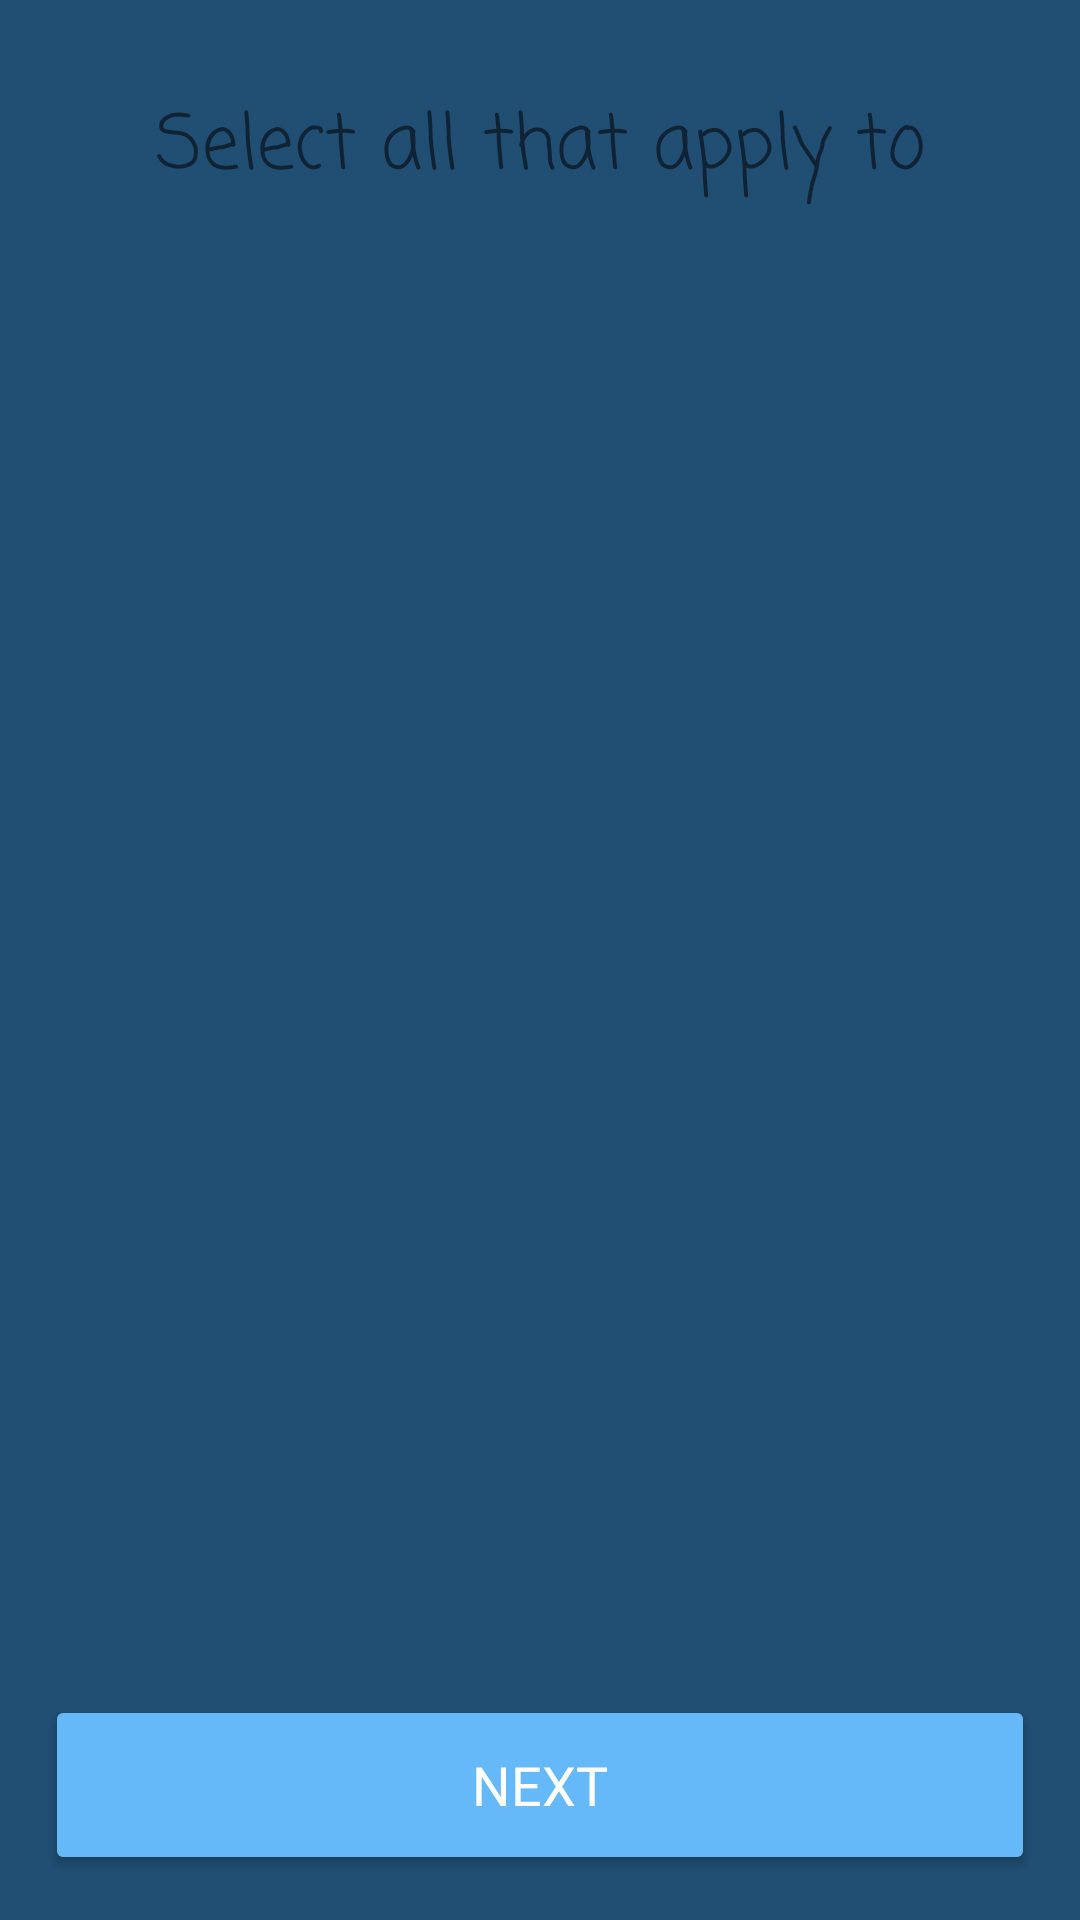

Android layout source for this screen:
<!-- AndroidManifest.xml: application theme Theme.ImpactHackathon2021EducationEntry -->
<!-- res/layout/activity_take_assessment_test.xml -->
<?xml version="1.0" encoding="utf-8"?>
<RelativeLayout xmlns:android="http://schemas.android.com/apk/res/android"
    xmlns:app="http://schemas.android.com/apk/res-auto"
    xmlns:tools="http://schemas.android.com/tools"
    android:layout_width="match_parent"
    android:layout_height="match_parent"
    android:background="@color/background"
    tools:context=".ui.determinecareer.TakeAssessmentTest">

    <androidx.appcompat.widget.LinearLayoutCompat
        android:id="@+id/txt"
        android:layout_width="match_parent"
        android:layout_height="60dp"
        android:layout_marginStart="20dp"
        android:layout_marginTop="20dp"
        android:layout_marginEnd="20dp"
        android:layout_marginBottom="20dp"
        android:background="@drawable/background_design3">

        <TextView
            android:id="@+id/text_view"
            android:layout_width="match_parent"
            android:layout_height="wrap_content"
            android:gravity="center"
            android:layout_margin="10dp"
            android:text="Select all that apply to you"
            android:fontFamily="casual"
            android:textSize="25sp" />
    </androidx.appcompat.widget.LinearLayoutCompat>

    <androidx.recyclerview.widget.RecyclerView
        android:id="@+id/recycler_view_assessment_questions"
        android:layout_width="match_parent"
        android:layout_height="match_parent"
        android:layout_below="@id/txt"
        android:background="@color/background"
        android:layout_marginBottom="2dp"
        android:clipToPadding="false"
        android:paddingBottom="70dp"
        app:layoutManager="androidx.recyclerview.widget.LinearLayoutManager"
        tools:listitem="@layout/item_assessment_question" />

    <Button
        android:id="@+id/btn_next"
        android:layout_width="match_parent"
        android:layout_height="60dp"
        android:layout_alignParentBottom="true"
        android:layout_margin="15dp"
        android:text="Next"
        android:backgroundTint="@color/button_color1"
        android:fontFamily="@font/roboto_medium"
        android:textColor="@color/white"
        android:textSize="18sp"  />

</RelativeLayout>
<!-- res/layout/item_assessment_question.xml (included above) -->
<?xml version="1.0" encoding="utf-8"?>

<androidx.cardview.widget.CardView xmlns:android="http://schemas.android.com/apk/res/android"
    xmlns:app="http://schemas.android.com/apk/res-auto"
    xmlns:tools="http://schemas.android.com/tools"
    android:layout_width="match_parent"
    android:layout_height="wrap_content">

    <RelativeLayout
        android:layout_width="match_parent"
        android:layout_height="wrap_content"
        android:padding="16dp"
        android:background="@color/background">

        <CheckBox
            android:layout_width="match_parent"
            android:layout_height="wrap_content" />

        <TextView
            android:id="@+id/lbl_assessment_question_content"
            android:layout_width="match_parent"
            android:layout_height="wrap_content"
            android:layout_marginStart="32dp"
            android:layout_marginTop="11dp"
            tools:text="Sample Assessment Question"
            android:textColor="@color/white"
            android:textSize="18sp"/>

    </RelativeLayout>

</androidx.cardview.widget.CardView>
<!-- resources referenced by this layout -->
<resources>
  <color name="background">#214e73</color>
  <color name="button_color1">#66B9F9</color>
  <color name="white">#FFFFFFFF</color>
  <style name="Theme.ImpactHackathon2021EducationEntry" parent="Theme.MaterialComponents.Light.NoActionBar">
          
          <item name="colorPrimary">@color/button_color1</item>
          <item name="colorPrimaryVariant">@color/button_color1_dark</item>
          <item name="colorOnPrimary">@color/white</item>
          
          <item name="colorSecondary">@color/button_color2</item>
          <item name="colorSecondaryVariant">@color/button_color2_dark</item>
          <item name="colorOnSecondary">@color/black</item>
          
          <item name="android:statusBarColor" tools:targetApi="l">?attr/colorPrimaryVariant</item>
          
      </style>
  <color name="button_color1_dark">#2489c6</color>
  <color name="button_color2">#66F980</color>
  <color name="button_color2_dark">#1fc551</color>
  <color name="black">#FF000000</color>
</resources>
